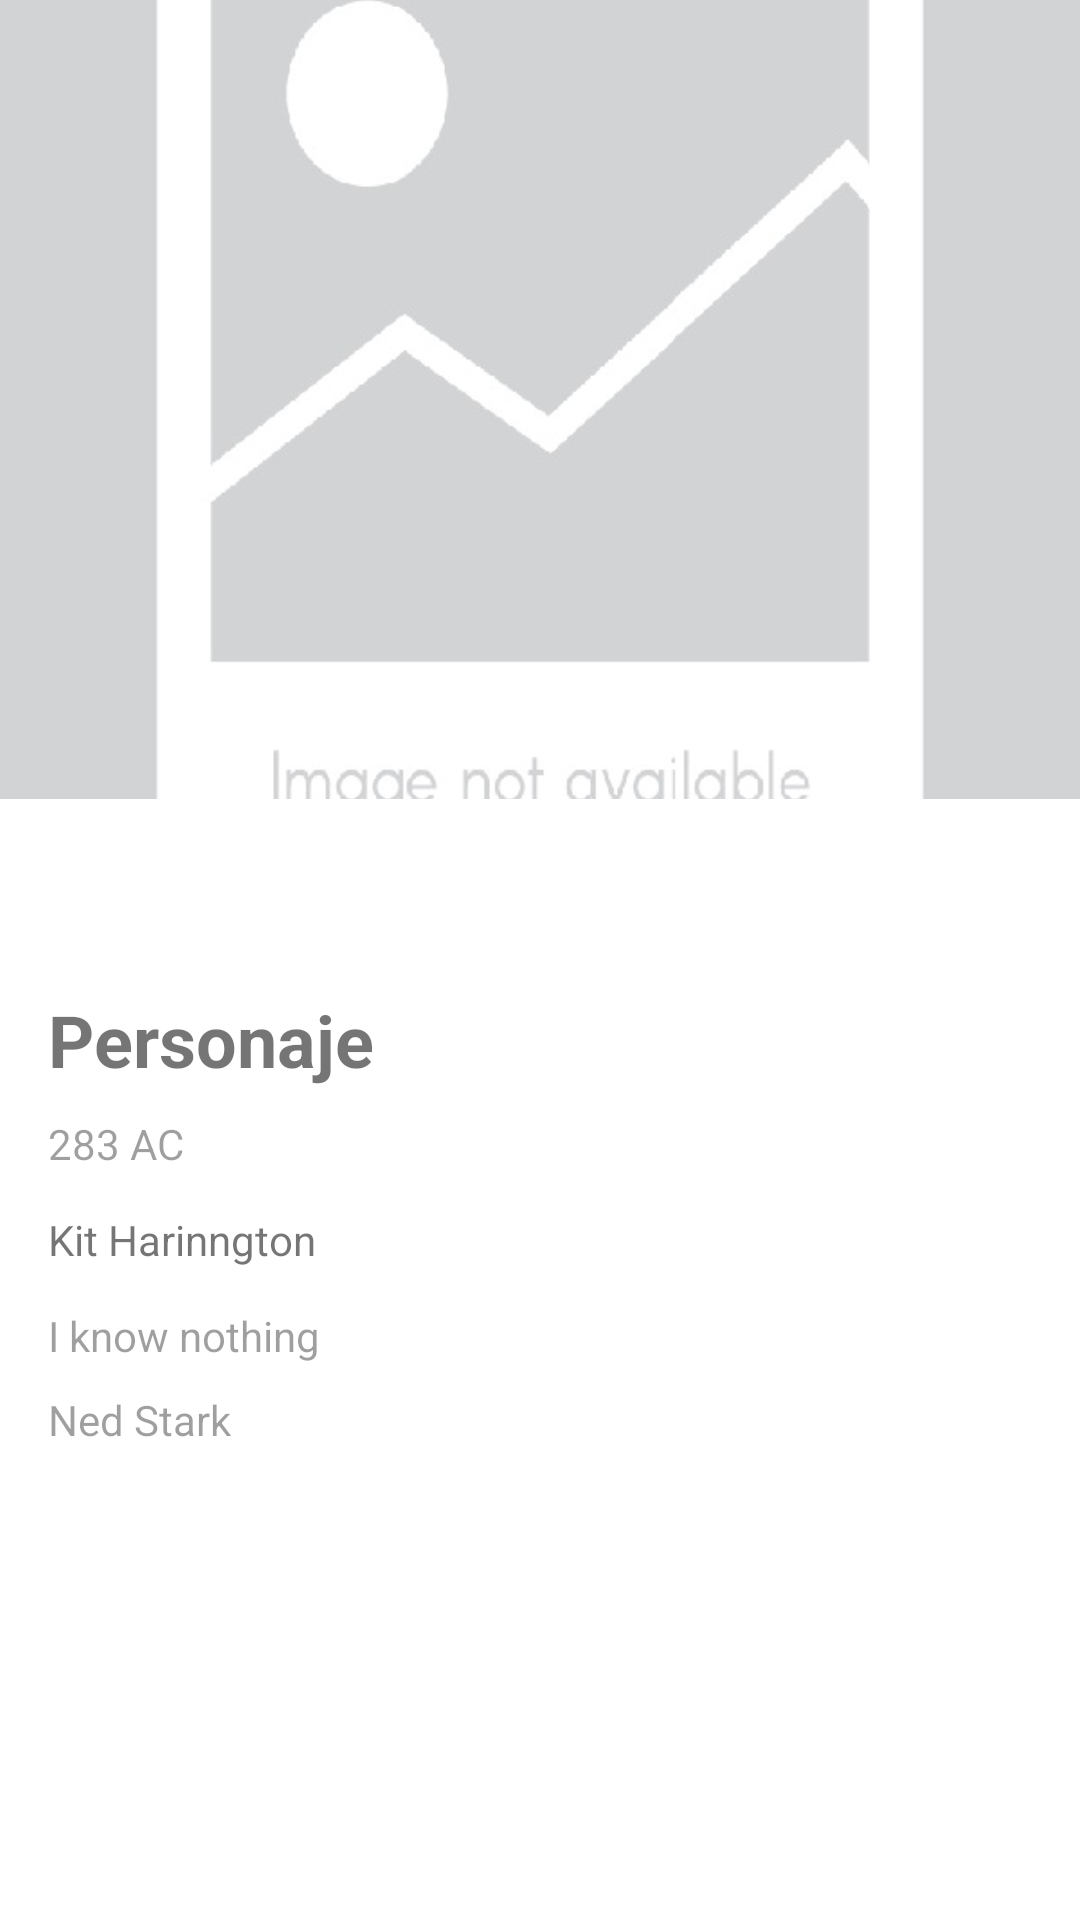

Here is an Android app screen rendered from its layout file. Give the layout XML and the strings, colors and styles it references.
<!-- AndroidManifest.xml: application theme Theme.TheMovieApp -->
<!-- res/layout/activity_detail.xml -->
<?xml version="1.0" encoding="utf-8"?>
<LinearLayout
    xmlns:android="http://schemas.android.com/apk/res/android"
    xmlns:app="http://schemas.android.com/apk/res-auto"
    xmlns:tools="http://schemas.android.com/tools"
    android:layout_width="match_parent"
    android:layout_height="match_parent"
    android:orientation="vertical">

    <include layout="@layout/header_movie"
        android:id="@+id/includeHeaderMovie"
        android:layout_width="match_parent"
        android:layout_height="0dp"
        android:layout_weight="0.45"/>

    <ProgressBar
        android:id="@+id/loading"
        android:layout_width="wrap_content"
        android:layout_height="wrap_content"
        android:layout_gravity="center"
        android:visibility="visible">

    </ProgressBar>

    <include layout="@layout/info_movie"
        android:id="@+id/includeInfoMovie"
        android:layout_width="match_parent"
        android:layout_height="0dp"
        android:layout_weight="0.55"/>



</LinearLayout>
<!-- res/layout/header_movie.xml (included above) -->
<?xml version="1.0" encoding="utf-8"?>
<FrameLayout xmlns:android="http://schemas.android.com/apk/res/android"
    xmlns:tools="http://schemas.android.com/tools"
    xmlns:app="http://schemas.android.com/apk/res-auto"
    android:layout_width="wrap_content"
    android:layout_height="0dp"
    android:layout_weight="0.45">

    <RelativeLayout
        android:layout_width="match_parent"
        android:layout_height="match_parent">
        <ImageView
            android:id="@+id/imgCharacter"
            android:layout_width="match_parent"
            android:layout_height="match_parent"
            android:scaleType="centerCrop"
            android:src="@drawable/test"/>

        <TextView
            android:id="@+id/labelName"
            android:layout_width="match_parent"
            android:layout_height="wrap_content"
            android:layout_above="@id/labelTitle"
            android:layout_marginRight="16dp"
            android:layout_marginLeft="16dp"
            android:textColor="@color/white"
            android:textSize="20sp"
            android:textStyle="bold"/>

        <TextView
            android:id="@+id/labelTitle"
            android:layout_width="match_parent"
            android:layout_height="wrap_content"
            android:textColor="@color/white"
            android:layout_alignParentBottom="true"
            android:layout_marginBottom="16dp"
            android:layout_marginRight="16dp"
            android:layout_marginLeft="16dp"
            android:layout_marginStart="16dp"
            android:layout_marginEnd="80dp" />

    </RelativeLayout>















</FrameLayout>
<!-- res/layout/info_movie.xml (included above) -->
<?xml version="1.0" encoding="utf-8"?>
<LinearLayout xmlns:android="http://schemas.android.com/apk/res/android"
    xmlns:tools="http://schemas.android.com/tools"
    android:layout_width="match_parent"
    android:layout_height="match_parent"
    android:layout_weight="0.55"
    android:orientation="vertical"
    android:padding="16dp">

    <TextView
        android:id="@+id/title"
        android:layout_width="match_parent"
        android:layout_height="wrap_content"
        android:textStyle="bold"
        android:textSize="24sp"
        tools:text="Personaje"/>

    <TextView
        android:id="@+id/info"
        android:layout_width="match_parent"
        android:layout_height="wrap_content"
        android:layout_marginTop="9dp"
        android:gravity="center_vertical"
        android:drawablePadding="4dp"
        android:alpha="0.7"
        tools:text="283 AC" />

    <TextView
        android:id="@+id/plot"
        android:layout_width="match_parent"
        android:layout_height="wrap_content"
        android:layout_marginTop="13dp"
        android:gravity="center_vertical"
        android:drawablePadding="4dp"
        tools:text="Kit Harinngton" />

    <TextView
        android:id="@+id/director"
        android:layout_width="match_parent"
        android:layout_height="wrap_content"
        android:layout_marginTop="13dp"
        android:gravity="center_vertical"
        android:drawablePadding="4dp"
        android:alpha="0.7"
        tools:text="I know nothing" />

    <TextView
        android:id="@+id/actors"
        android:layout_width="match_parent"
        android:layout_height="wrap_content"
        android:layout_marginTop="9dp"
        android:gravity="center_vertical"
        android:drawablePadding="4dp"
        android:alpha="0.7"
        tools:text="Ned Stark" />

</LinearLayout>
<!-- resources referenced by this layout -->
<resources>
  <color name="white">#FFFFFFFF</color>
  <!-- drawable test: jpg bitmap (drawable, 24346 bytes) -->
  <style name="Theme.TheMovieApp" parent="Theme.MaterialComponents.DayNight.DarkActionBar">
          
          <item name="colorPrimary">@color/colorPrimary</item>
          <item name="colorPrimaryVariant">@color/colorPrimaryDark</item>
          <item name="colorOnPrimary">@color/white</item>
          
          <item name="colorSecondary">@color/teal_200</item>
          <item name="colorSecondaryVariant">@color/teal_700</item>
          <item name="colorOnSecondary">@color/black</item>
          
          <item name="android:statusBarColor" tools:targetApi="l">?attr/colorPrimaryVariant</item>
          
      </style>
  <color name="colorPrimary">#212121</color>
  <color name="colorPrimaryDark">#000000</color>
  <color name="teal_200">#FF03DAC5</color>
  <color name="teal_700">#FF018786</color>
  <color name="black">#FF000000</color>
</resources>
